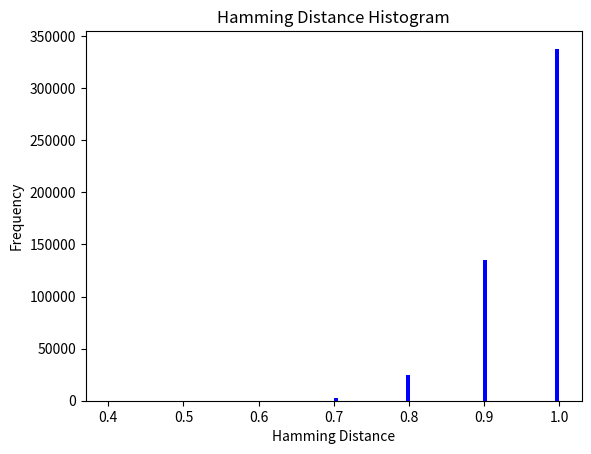

Python code for this plot:
import random, string
import matplotlib.pyplot as plt
import time 

def generate_strings(file_name, num_strings, length):
    s = []
    for _i in range(num_strings):
        s.append(''.join(random.choice(string.ascii_lowercase) for _j in range(length)))

    with open(file_name, 'w') as f:
        for i in s:
            f.write(i + '\n')

def read_strings(file_name):
    with open(file_name, 'r') as f:
        return f.read().splitlines()

def hamming_distance(s1, s2):
    return sum(c1 != c2 for c1, c2 in zip(s1, s2)) / len(s1)

def calculate_distances(strings):
    distances = []
    for i in range(len(strings)):
        for j in range(i+1, len(strings)):
            distances.append(hamming_distance(strings[i], strings[j]))
    return distances

def plot_histogram(data, num_bins):
    plt.hist(data, num_bins, facecolor='blue')
    plt.title("Hamming Distance Histogram")
    plt.xlabel('Hamming Distance')
    plt.ylabel('Frequency')
    plt.show()

def main():
    start_time = time.time()
    generate_strings('strings.txt', 1000, 10)
    strings = read_strings('strings.txt')
    distances = calculate_distances(strings)
    end_time = time.time()
    print("Time taken: ", end_time - start_time)

    plot_histogram(distances, 100)
    


if __name__ == '__main__': 
    main()
